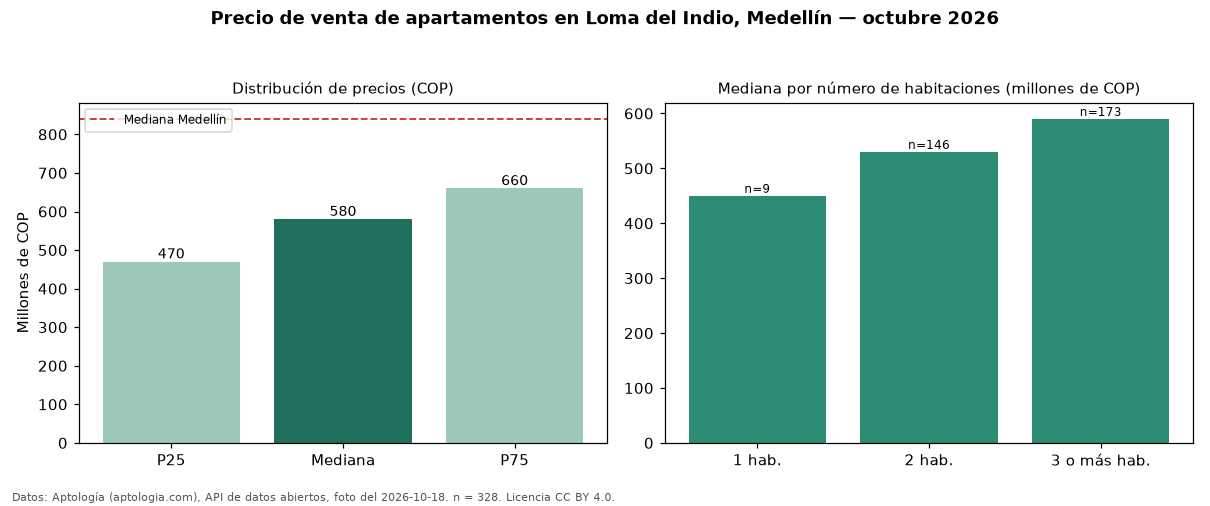

The data file committed next to this chart (first rows):
seccion, metrica, valor_cop, n
precio, p25, 470000000, 328
precio, mediana, 580000000, 328
precio, p75, 660000000, 328
precio, minimo, 250000000, 328
precio, maximo, 4000000000, 328
parqueadero, avisos_con_parqueadero, 306, 328
parqueadero, mediana_con_parqueadero, 590000000, 306
habitaciones, 1, 450000000, 9
habitaciones, 2, 530000000, 146
habitaciones, 3+, 590000000, 173
ciudad, mediana_ciudad, 840000000, 
fuente, fecha_foto, 2026-10-18, 
fuente, atribucion, https://www.aptologia.com/venta/medellin…, 
